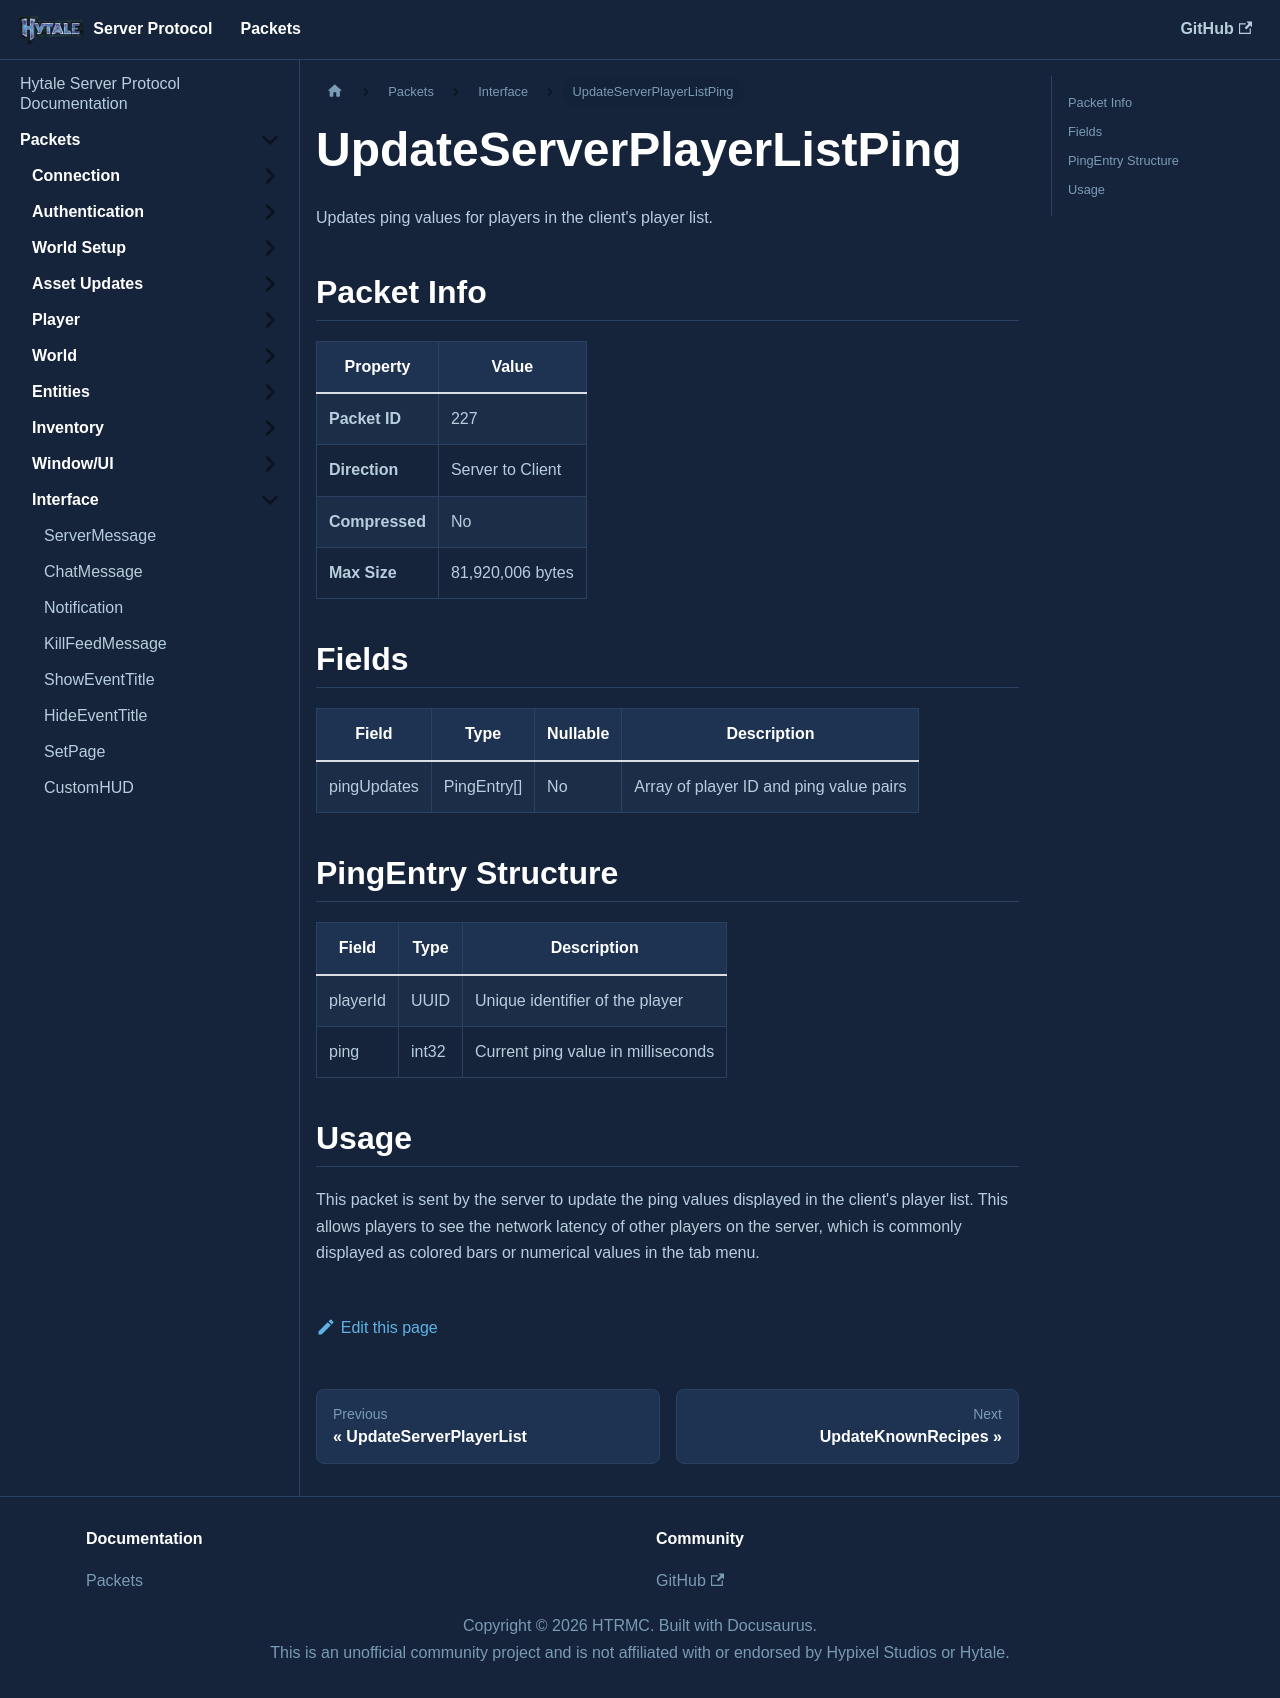

repository: HTRMC/HytaleServerDocs · page: docs/packets/interface/updateserverplayerlistping/index.html · generator: docusaurus

---
sidebar_position: 16
---

# UpdateServerPlayerListPing

Updates ping values for players in the client's player list.

## Packet Info

| Property | Value |
|----------|-------|
| **Packet ID** | 227 |
| **Direction** | Server to Client |
| **Compressed** | No |
| **Max Size** | 81,920,006 bytes |

## Fields

| Field | Type | Nullable | Description |
|-------|------|----------|-------------|
| pingUpdates | PingEntry[] | No | Array of player ID and ping value pairs |

## PingEntry Structure

| Field | Type | Description |
|-------|------|-------------|
| playerId | UUID | Unique identifier of the player |
| ping | int32 | Current ping value in milliseconds |

## Usage

This packet is sent by the server to update the ping values displayed in the client's player list. This allows players to see the network latency of other players on the server, which is commonly displayed as colored bars or numerical values in the tab menu.
